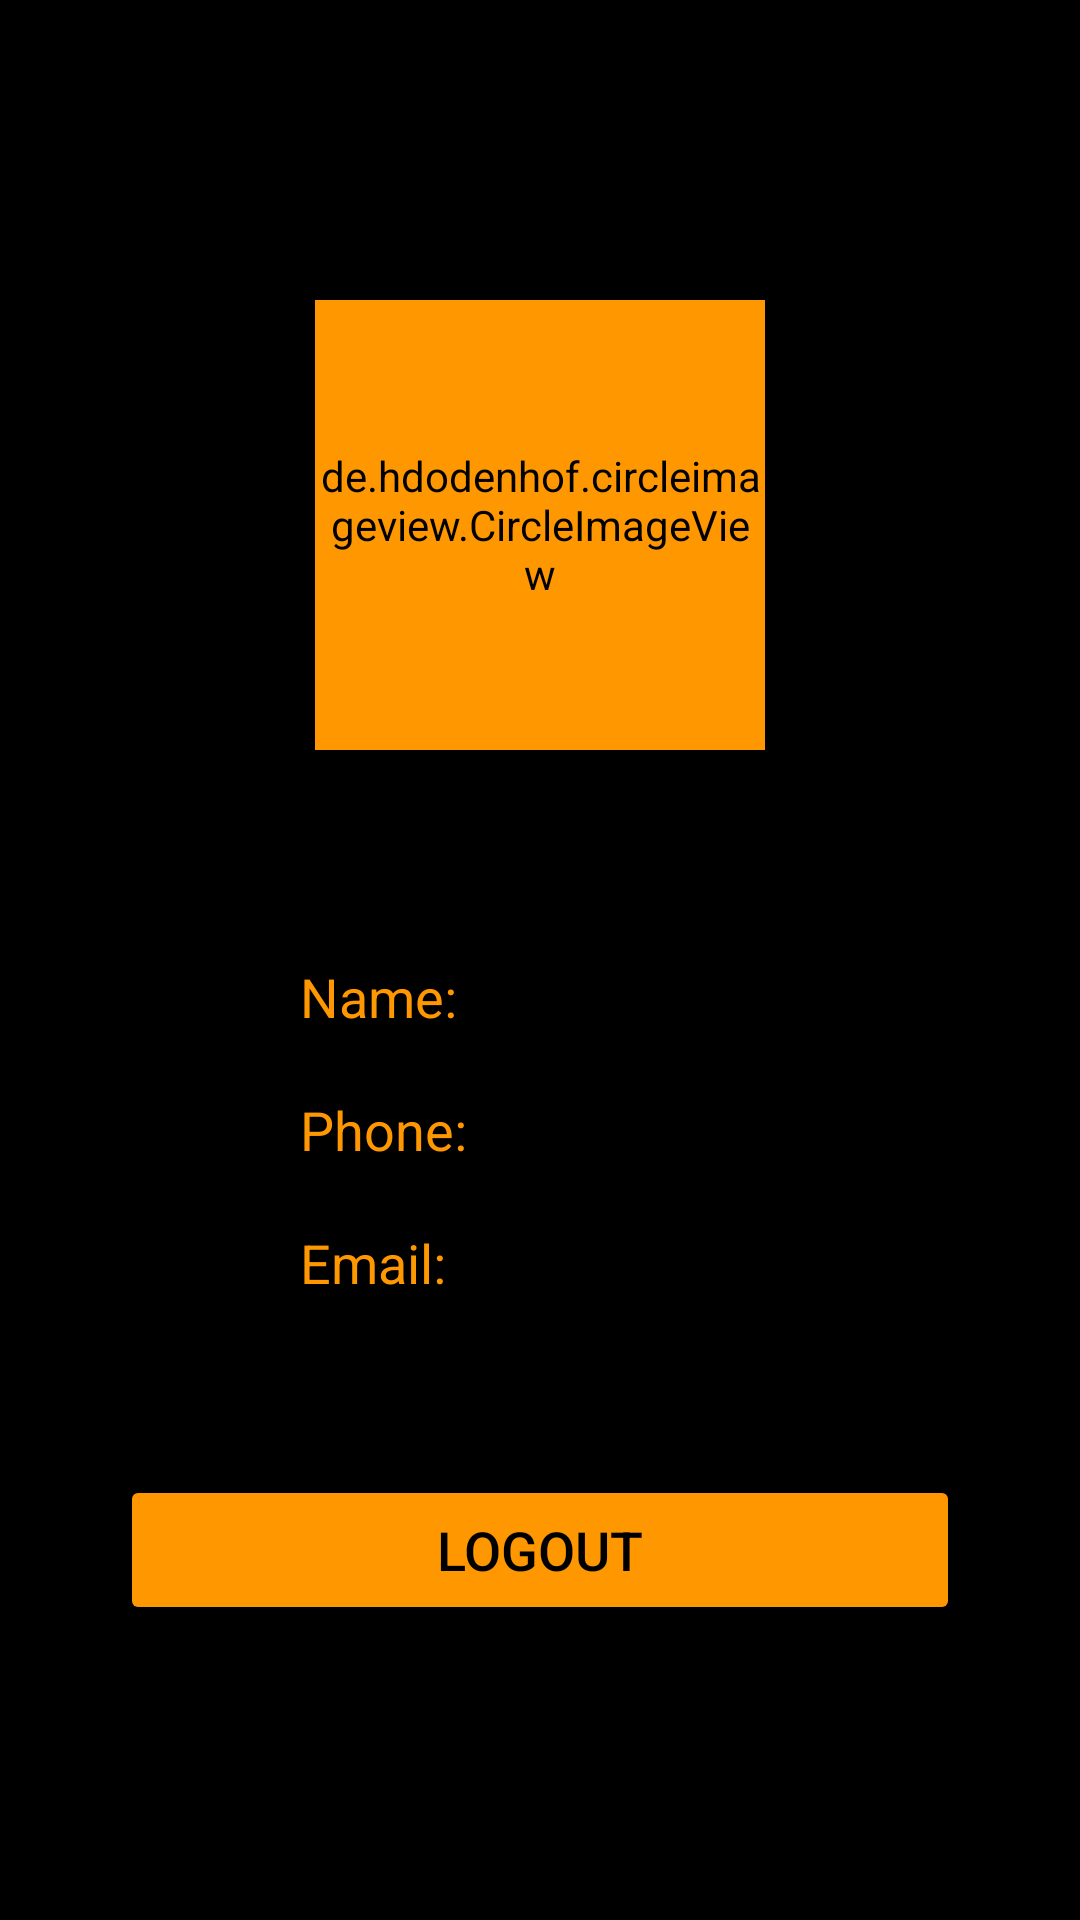

Layout XML and referenced resources for this Android screen:
<!-- AndroidManifest.xml: application theme Theme.Agromate -->
<!-- res/layout/activity_profile.xml -->
<?xml version="1.0" encoding="utf-8"?>
<RelativeLayout xmlns:android="http://schemas.android.com/apk/res/android"
    xmlns:app="http://schemas.android.com/apk/res-auto"
    xmlns:tools="http://schemas.android.com/tools"
    android:layout_width="match_parent"
    android:layout_height="match_parent"
    tools:context=".ProfileActivity"
    android:background="@color/my_black">

    <LinearLayout
        android:id="@+id/PBackBtn"
        android:clickable="true"
        android:layout_width="wrap_content"
        android:layout_height="wrap_content"
        android:layout_margin="16dp"
        app:layout_constraintStart_toStartOf="parent"
        app:layout_constraintTop_toTopOf="parent">
        <ImageButton
            android:id="@+id/backBtn_ib"
            android:layout_width="40dp"
            android:layout_height="40dp"
            android:background="@drawable/back_arrow"
            android:backgroundTint="@color/yellow_2"
            />
    </LinearLayout>
    <androidx.constraintlayout.widget.ConstraintLayout
        android:layout_width="match_parent"
        android:layout_height="match_parent"
        android:layout_below="@+id/PBackBtn">

        <LinearLayout
            android:id="@+id/userdetails"
            android:layout_width="match_parent"
            android:layout_height="wrap_content"
            android:orientation="vertical"
            app:layout_constraintBottom_toBottomOf="parent"
            app:layout_constraintEnd_toEndOf="parent"
            app:layout_constraintHorizontal_bias="0.0"
            app:layout_constraintStart_toStartOf="parent"
            app:layout_constraintTop_toTopOf="parent"
            app:layout_constraintVertical_bias="0.119">

            <de.hdodenhof.circleimageview.CircleImageView
                android:id="@+id/profilePic"
                android:layout_width="150dp"
                android:layout_height="150dp"
                android:layout_gravity="center"
                android:background="@drawable/account_icon"
                android:backgroundTint="@color/yellow_3"
                android:elevation="10dp"
                app:civ_border_color="@color/yellow_2"
                app:civ_border_width="1dp" />

            <TextView
                android:id="@+id/Pname"
                android:layout_width="match_parent"
                android:layout_height="wrap_content"
                android:layout_marginHorizontal="100dp"
                android:layout_marginTop="70dp"
                android:text="Name: "
                android:textColor="@color/yellow_2"
                android:textSize="18sp" />

            <TextView
                android:id="@+id/Pphone"
                android:layout_width="match_parent"
                android:layout_height="wrap_content"
                android:layout_marginHorizontal="100dp"
                android:layout_marginTop="20dp"
                android:text="Phone: "
                android:textColor="@color/yellow_2"
                android:textSize="18sp" />

            <TextView
                android:id="@+id/Pemail"
                android:layout_width="match_parent"
                android:layout_height="wrap_content"
                android:layout_marginHorizontal="100dp"
                android:layout_marginTop="20dp"
                android:text="Email: "
                android:textColor="@color/yellow_2"
                android:textSize="18sp" />

        </LinearLayout>

        <Button
            android:id="@+id/logoutBtn"
            android:layout_width="match_parent"
            android:layout_height="50dp"
            android:layout_below="@+id/userdetails"
            android:layout_marginHorizontal="40dp"
            android:layout_marginBottom="40dp"
            android:backgroundTint="@color/yellow_2"
            android:gravity="center"
            android:text="LOGOUT"
            android:textColor="@color/my_black"
            android:textSize="18sp"
            app:layout_constraintBottom_toBottomOf="parent"
            app:layout_constraintTop_toBottomOf="@+id/userdetails"
            tools:layout_editor_absoluteX="40dp" />

    </androidx.constraintlayout.widget.ConstraintLayout>

</RelativeLayout>
<!-- resources referenced by this layout -->
<resources>
  <color name="my_black">#ff000000</color>
  <color name="yellow_2">#FF9800</color>
  <color name="yellow_3">#FF9800</color>
  <style name="Theme.Agromate" parent="Base.Theme.Agromate" />
  <style name="Base.Theme.Agromate" parent="Theme.Material3.DayNight.NoActionBar">
          
          <item name="colorPrimary">@color/my_white2</item>
          <item name="android:navigationBarColor">@color/my_white2</item>
      </style>
  <color name="my_white2">#f8f9fa</color>
</resources>
